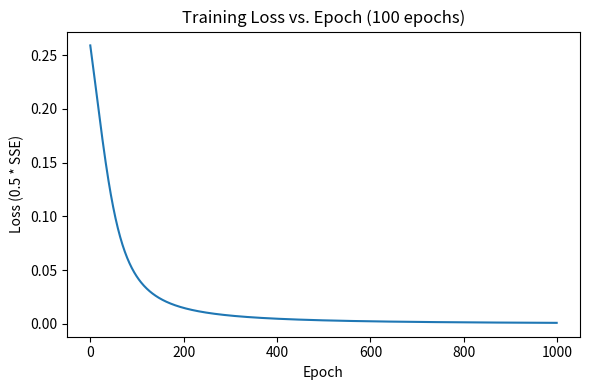
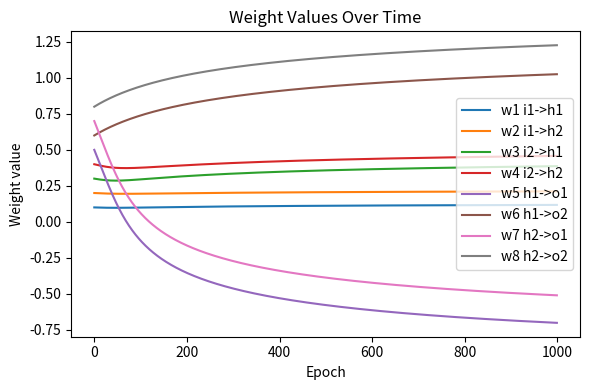
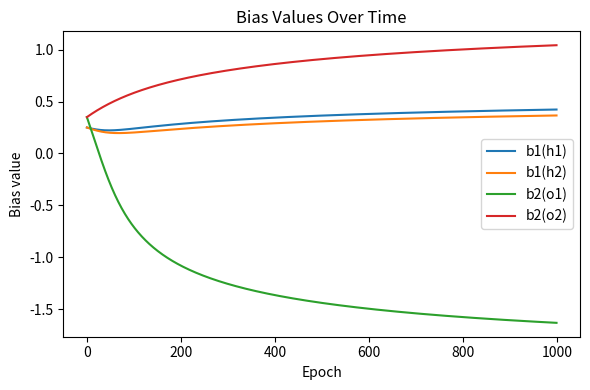

The script that saved these images, in order:
import numpy as np
import matplotlib.pyplot as plt

# ----- Problem from the provided graph -----
x = np.array([[0.1, 0.5]])                 # Inputs (1,2)
y = np.array([[0.05, 0.95]])               # Targets (1,2)

# Initial weights
W1 = np.array([[0.1, 0.2],                 # i1->h1 (w1), i1->h2 (w2)
               [0.3, 0.4]], dtype=float)   # i2->h1 (w3), i2->h2 (w4)
b1 = np.array([[0.25, 0.25]], dtype=float) # hidden bias b1 to both units
W2 = np.array([[0.5, 0.6],                 # h1->o1 (w5), h1->o2 (w6)
               [0.7, 0.8]], dtype=float)   # h2->o1 (w7), h2->o2 (w8)
b2 = np.array([[0.35, 0.35]], dtype=float) # output bias b2 to both units

def sigmoid(z): return 1/(1+np.exp(-z))
def dsigmoid(a): return a*(1-a)

def forward(x, W1, b1, W2, b2):
    z1 = x @ W1 + b1; a1 = sigmoid(z1)
    z2 = a1 @ W2 + b2; a2 = sigmoid(z2)
    return a2, {"x":x, "a1":a1, "a2":a2}

def loss(y, yhat): return 0.5*np.sum((y - yhat)**2)

def backward(cache, y, W2):
    x, a1, a2 = cache["x"], cache["a1"], cache["a2"]
    dL_da2 = (a2 - y)
    delta2 = dL_da2 * dsigmoid(a2)
    dW2 = a1.T @ delta2; db2 = delta2
    delta1 = (delta2 @ W2.T) * dsigmoid(a1)
    dW1 = x.T @ delta1; db1 = delta1
    return dW1, db1, dW2, db2

lr = 0.1
epochs = 1000

losses = []
W1_hist, W2_hist = [], []
b1_hist, b2_hist = [], []

for ep in range(epochs):
    yhat, cache = forward(x, W1, b1, W2, b2)
    L = loss(y, yhat)
    losses.append(L)
    W1_hist.append(W1.copy()); W2_hist.append(W2.copy())
    b1_hist.append(b1.copy()); b2_hist.append(b2.copy())
    print(f"Epoch {ep+1:3d} | Loss: {L:.6f} | yhat: {yhat.ravel()}")

    dW1, db1, dW2, db2 = backward(cache, y, W2)
    W2 -= lr*dW2; b2 -= lr*db2
    W1 -= lr*dW1; b1 -= lr*db1

# ---- Plots ----

plt.figure(figsize=(6,4))
plt.plot(losses)
plt.xlabel("Epoch"); plt.ylabel("Loss (0.5 * SSE)")
plt.title("Training Loss vs. Epoch (100 epochs)"); plt.tight_layout()
plt.show()

W1_hist = np.stack(W1_hist); W2_hist = np.stack(W2_hist)
plt.figure(figsize=(6,4))
plt.plot(W1_hist[:,0,0], label="w1 i1->h1")
plt.plot(W1_hist[:,0,1], label="w2 i1->h2")
plt.plot(W1_hist[:,1,0], label="w3 i2->h1")
plt.plot(W1_hist[:,1,1], label="w4 i2->h2")
plt.plot(W2_hist[:,0,0], label="w5 h1->o1")
plt.plot(W2_hist[:,0,1], label="w6 h1->o2")
plt.plot(W2_hist[:,1,0], label="w7 h2->o1")
plt.plot(W2_hist[:,1,1], label="w8 h2->o2")
plt.xlabel("Epoch"); plt.ylabel("Weight value")
plt.title("Weight Values Over Time"); plt.legend(); plt.tight_layout()
plt.show()

b1_hist = np.stack(b1_hist); b2_hist = np.stack(b2_hist)
plt.figure(figsize=(6,4))
plt.plot(b1_hist[:,0,0], label="b1(h1)")
plt.plot(b1_hist[:,0,1], label="b1(h2)")
plt.plot(b2_hist[:,0,0], label="b2(o1)")
plt.plot(b2_hist[:,0,1], label="b2(o2)")
plt.xlabel("Epoch"); plt.ylabel("Bias value")
plt.title("Bias Values Over Time"); plt.legend(); plt.tight_layout()
plt.show()
